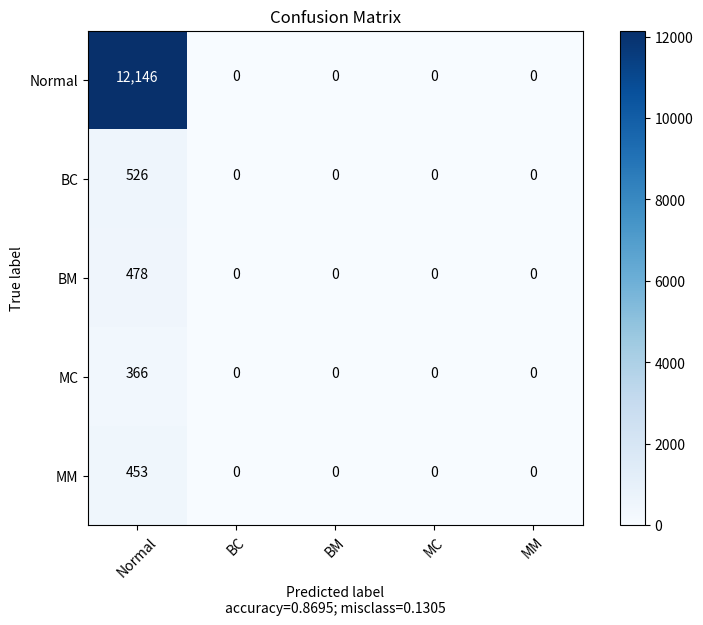

This figure's Python source:
#!/usr/bin/env python
# coding: utf-8

# In[ ]:


def plot_confusion_matrix(cm,
                          target_names,
                          title='Confusion matrix',
                          cmap=None,
                          normalize=True):
    import matplotlib.pyplot as plt
    import numpy as np
    import itertools

    accuracy = np.trace(cm) / float(np.sum(cm))
    misclass = 1 - accuracy

    if cmap is None:
        cmap = plt.get_cmap('Blues')

    plt.figure(figsize=(8, 6))
    plt.imshow(cm, interpolation='nearest', cmap=cmap)
    plt.title(title)
    plt.colorbar()

    if target_names is not None:
        tick_marks = np.arange(len(target_names))
        plt.xticks(tick_marks, target_names, rotation=45)
        plt.yticks(tick_marks, target_names)

    if normalize:
        cm = cm.astype('float') / cm.sum(axis=1)[:, np.newaxis]


    thresh = cm.max() / 1.5 if normalize else cm.max() / 2
    for i, j in itertools.product(range(cm.shape[0]), range(cm.shape[1])):
        if normalize:
            plt.text(j, i, "{:0.4f}".format(cm[i, j]),
                     horizontalalignment="center",
                     color="white" if cm[i, j] > thresh else "black")
        else:
            plt.text(j, i, "{:,}".format(cm[i, j]),
                     horizontalalignment="center",
                     color="white" if cm[i, j] > thresh else "black")


    plt.tight_layout()
    plt.ylabel('True label')
    plt.xlabel('Predicted label\naccuracy={:0.4f}; misclass={:0.4f}'.format(accuracy, misclass))
    plt.show()
    #plt.savefig('CMincep')
import numpy as np    
plot_confusion_matrix(cm           = np.array([[12146,  0, 0, 0, 0],
                                              [526, 0, 0, 0, 0],
                                               [478, 0, 0, 0, 0],
                                               [366, 0, 0, 0, 0],
                                               [453, 0, 0, 0, 0]
                                              ]), 
                      normalize    = False,
                      target_names = ['Normal', 'BC', 'BM','MC', 'MM'],
                      title        = "Confusion Matrix")

